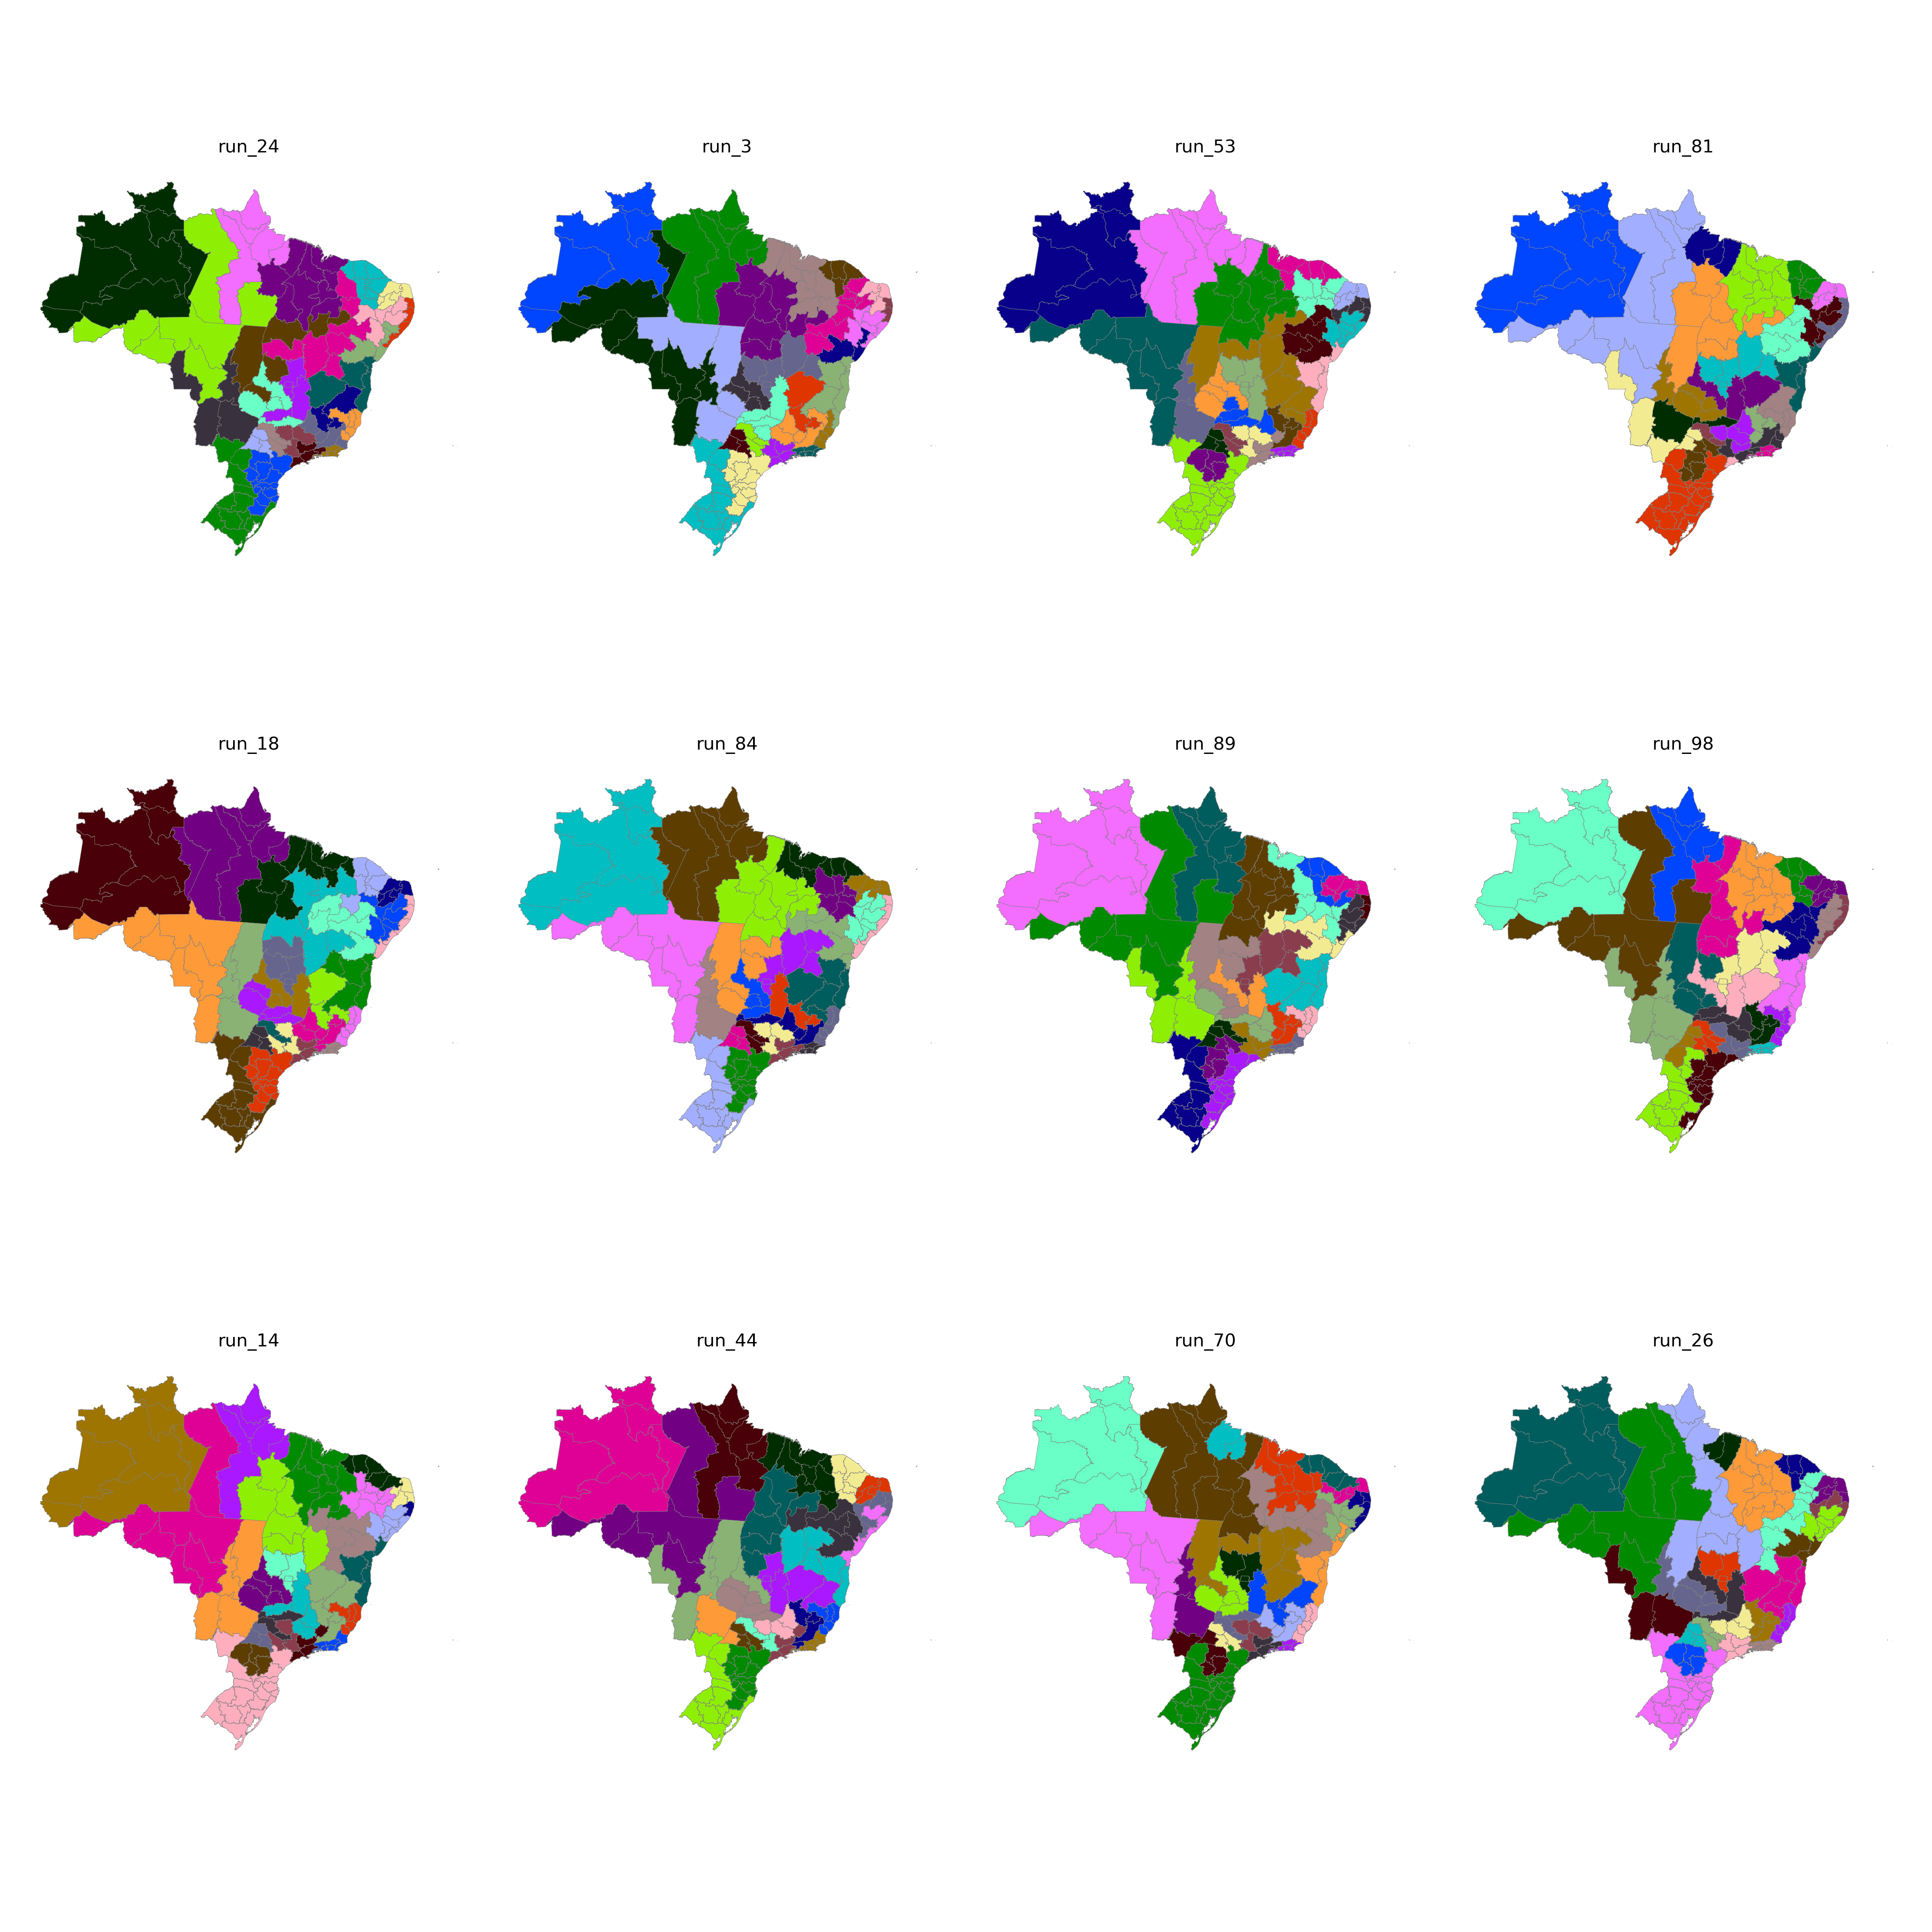

The file beside this chart, header and first rows:
CD_RGINT, cluster
1101, 6
1102, 6
1201, 6
1202, 7
1301, 7
1302, 7
1303, 7
1304, 8
1401, 7
1402, 7
1501, 8
1502, 14
1503, 14
1504, 14
1505, 8
1506, 8
1507, 8
1601, 8
1602, 8
1701, 14
1702, 14
1703, 23
2101, 15
2102, 15
2103, 15
2104, 15
2105, 14
2201, 15
2202, 15
2203, 15
2204, 11
2205, 11
2206, 14
2301, 12
2302, 12
2303, 12
2304, 13
2305, 13
2306, 15
2401, 13
2402, 13
2403, 12
2501, 10
2502, 10
2503, 13
2504, 12
2601, 10
2602, 9
2603, 10
2604, 11
2701, 9
2702, 10
2801, 9
2802, 9
2901, 9
2902, 22
2903, 22
2904, 22
2905, 22
2906, 23
... 73 more rows
